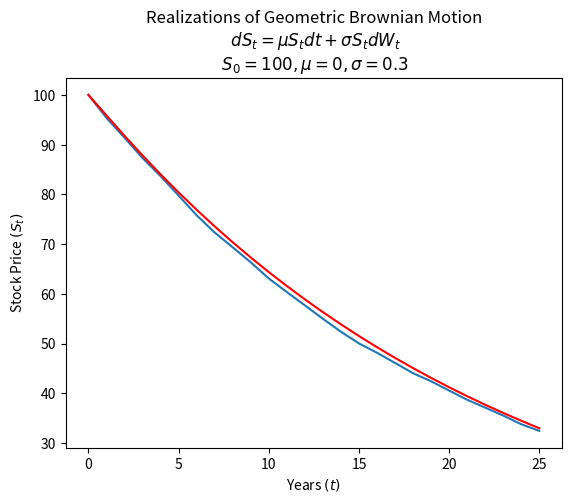

Reproduce this figure in Python.
# -*- coding: utf-8 -*-
"""
Created on Thu Oct 17 21:06:05 2024

[redacted]
"""

import numpy as np
import matplotlib.pyplot as plt
# Parameters
# drift coefficent
mu = 0
# number of steps
n = 25
# time in years
T = 25
# number of sims
M = 1
# initial stock price
S0 = 100
# volatility
sigma = 0.3
eps = 0.01

def GBM(mu, sigma, eps, T, n):
    # calc each time step
    dt = T/n
    # simulation using numpy arrays
    St = np.exp((mu - sigma ** 2 / 2) * dt + sigma * eps * np.random.normal(0, np.sqrt(dt), size=(M,n)).T)
    # Define time interval correctly 
    time = np.linspace(0,T,n+1)
    tt = np.full(shape=(M,n+1), fill_value=time).T
    # include array of 1's
    St = np.vstack([np.ones(M), St])
    # multiply through by S0 and return the cumulative product of elements along a given simulation path (axis=0). 
    St = S0 * St.cumprod(axis=0)
    return tt, St

tt,St = GBM(mu, sigma, eps, T, n)

print(St)


# Define time interval correctly 
time = np.linspace(0,T,n+1)

St1 = np.zeros(n+1)
for i in range(n+1):
    St1[i] = S0 * np.exp((mu - sigma ** 2 / 2) * time[i] + sigma * eps * np.sqrt(time[i]))
    
# Require numpy array that is the same shape as St
plt.plot(tt, St)
plt.plot(time, St1, 'r')
plt.xlabel("Years $(t)$")
plt.ylabel("Stock Price $(S_t)$")
plt.title("Realizations of Geometric Brownian Motion\n $dS_t = \mu S_t dt + \sigma S_t dW_t$\n $S_0 = {0}, \mu = {1}, \sigma = {2}$".format(S0, mu, sigma))
plt.show()